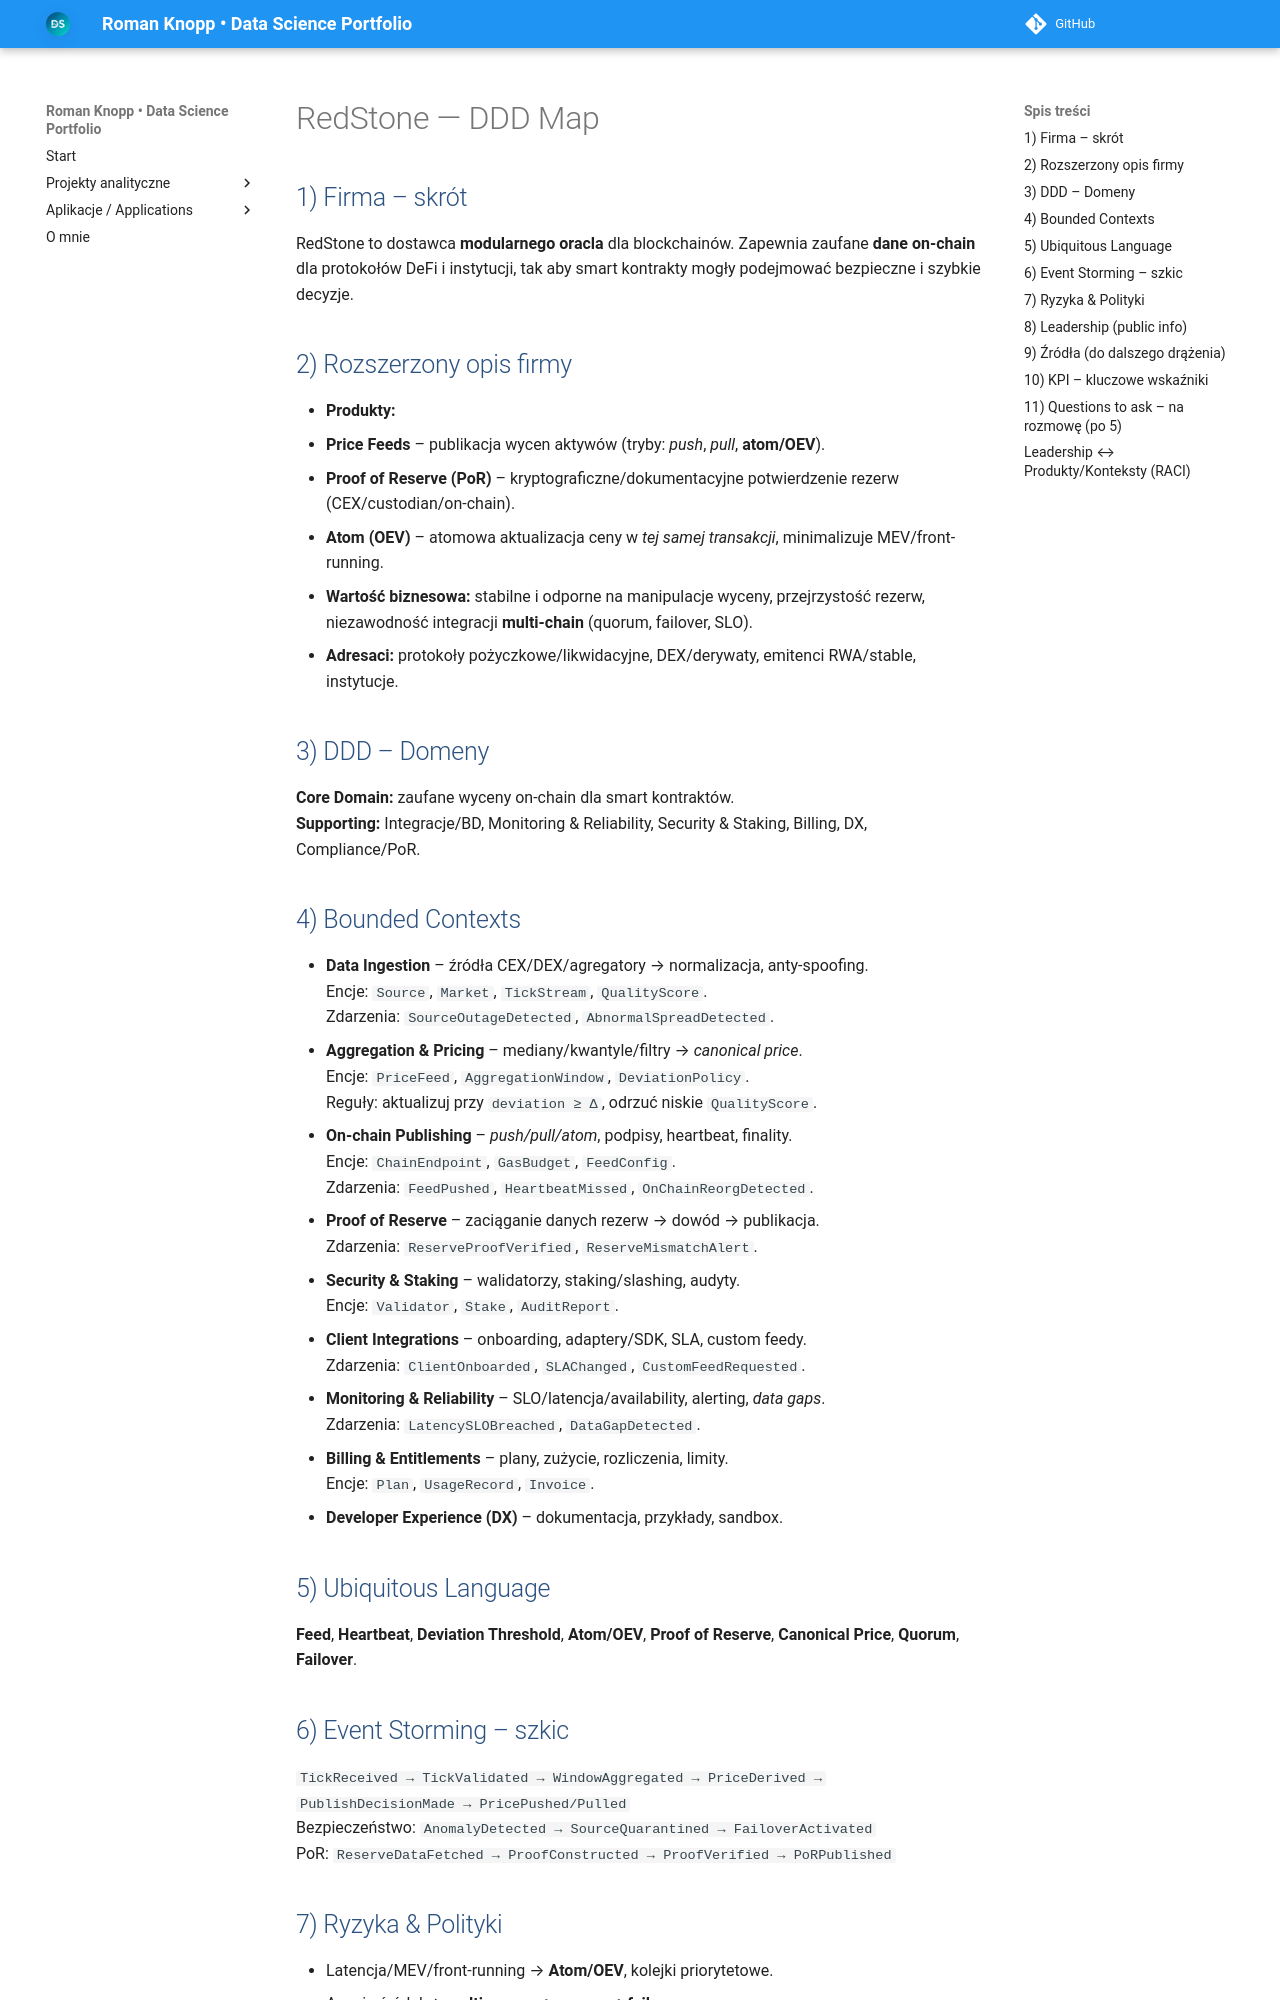

repository: Romi-2023/knopp_roman_portfolio · page: redstone_ddd_map/redstone_ddd_map/index.html · generator: mkdocs

---
tags: [DDD, DeFi, Oracle, RedStone, JustJoinIT]
alias: [RedStone DDD Map, RedStone Company]
---

# RedStone — DDD Map

## 1) Firma – skrót
RedStone to dostawca **modularnego oracla** dla blockchainów. Zapewnia zaufane **dane on-chain** dla protokołów DeFi i instytucji, tak aby smart kontrakty mogły podejmować bezpieczne i szybkie decyzje.

## 2) Rozszerzony opis firmy
- **Produkty:**  
  - **Price Feeds** – publikacja wycen aktywów (tryby: *push*, *pull*, **atom/OEV**).  
  - **Proof of Reserve (PoR)** – kryptograficzne/dokumentacyjne potwierdzenie rezerw (CEX/custodian/on-chain).  
  - **Atom (OEV)** – atomowa aktualizacja ceny w *tej samej transakcji*, minimalizuje MEV/front-running.
- **Wartość biznesowa:** stabilne i odporne na manipulacje wyceny, przejrzystość rezerw, niezawodność integracji **multi-chain** (quorum, failover, SLO).  
- **Adresaci:** protokoły pożyczkowe/likwidacyjne, DEX/derywaty, emitenci RWA/stable, instytucje.

## 3) DDD – Domeny
**Core Domain:** zaufane wyceny on-chain dla smart kontraktów.  
**Supporting:** Integracje/BD, Monitoring & Reliability, Security & Staking, Billing, DX, Compliance/PoR.

## 4) Bounded Contexts
- **Data Ingestion** – źródła CEX/DEX/agregatory → normalizacja, anty-spoofing.  
  Encje: `Source`, `Market`, `TickStream`, `QualityScore`.  
  Zdarzenia: `SourceOutageDetected`, `AbnormalSpreadDetected`.
- **Aggregation & Pricing** – mediany/kwantyle/filtry → *canonical price*.  
  Encje: `PriceFeed`, `AggregationWindow`, `DeviationPolicy`.  
  Reguły: aktualizuj przy `deviation ≥ Δ`, odrzuć niskie `QualityScore`.
- **On-chain Publishing** – *push/pull/atom*, podpisy, heartbeat, finality.  
  Encje: `ChainEndpoint`, `GasBudget`, `FeedConfig`.  
  Zdarzenia: `FeedPushed`, `HeartbeatMissed`, `OnChainReorgDetected`.
- **Proof of Reserve** – zaciąganie danych rezerw → dowód → publikacja.  
  Zdarzenia: `ReserveProofVerified`, `ReserveMismatchAlert`.
- **Security & Staking** – walidatorzy, staking/slashing, audyty.  
  Encje: `Validator`, `Stake`, `AuditReport`.
- **Client Integrations** – onboarding, adaptery/SDK, SLA, custom feedy.  
  Zdarzenia: `ClientOnboarded`, `SLAChanged`, `CustomFeedRequested`.
- **Monitoring & Reliability** – SLO/latencja/availability, alerting, *data gaps*.  
  Zdarzenia: `LatencySLOBreached`, `DataGapDetected`.
- **Billing & Entitlements** – plany, zużycie, rozliczenia, limity.  
  Encje: `Plan`, `UsageRecord`, `Invoice`.
- **Developer Experience (DX)** – dokumentacja, przykłady, sandbox.

## 5) Ubiquitous Language
**Feed**, **Heartbeat**, **Deviation Threshold**, **Atom/OEV**, **Proof of Reserve**, **Canonical Price**, **Quorum**, **Failover**.

## 6) Event Storming – szkic
`TickReceived → TickValidated → WindowAggregated → PriceDerived → PublishDecisionMade → PricePushed/Pulled`  
Bezpieczeństwo: `AnomalyDetected → SourceQuarantined → FailoverActivated`  
PoR: `ReserveDataFetched → ProofConstructed → ProofVerified → PoRPublished`

## 7) Ryzyka & Polityki
- Latencja/MEV/front-running → **Atom/OEV**, kolejki priorytetowe.  
- Awaria źródeł → **multi-source + quorum + failover**.  
- Reorgi/Gas → **retry + idempotencja**, monitor reorgów.  
- Compliance → audyty, polityki, ścieżka audytowa.

## 8) Leadership (public info)
- **Founder/CEO:** Jakub Wojciechowski  
- **Co-founders:** Marcin Kaźmierczak, Alex Suvorov  
- **Head of BD:** Matt Gurbiel
